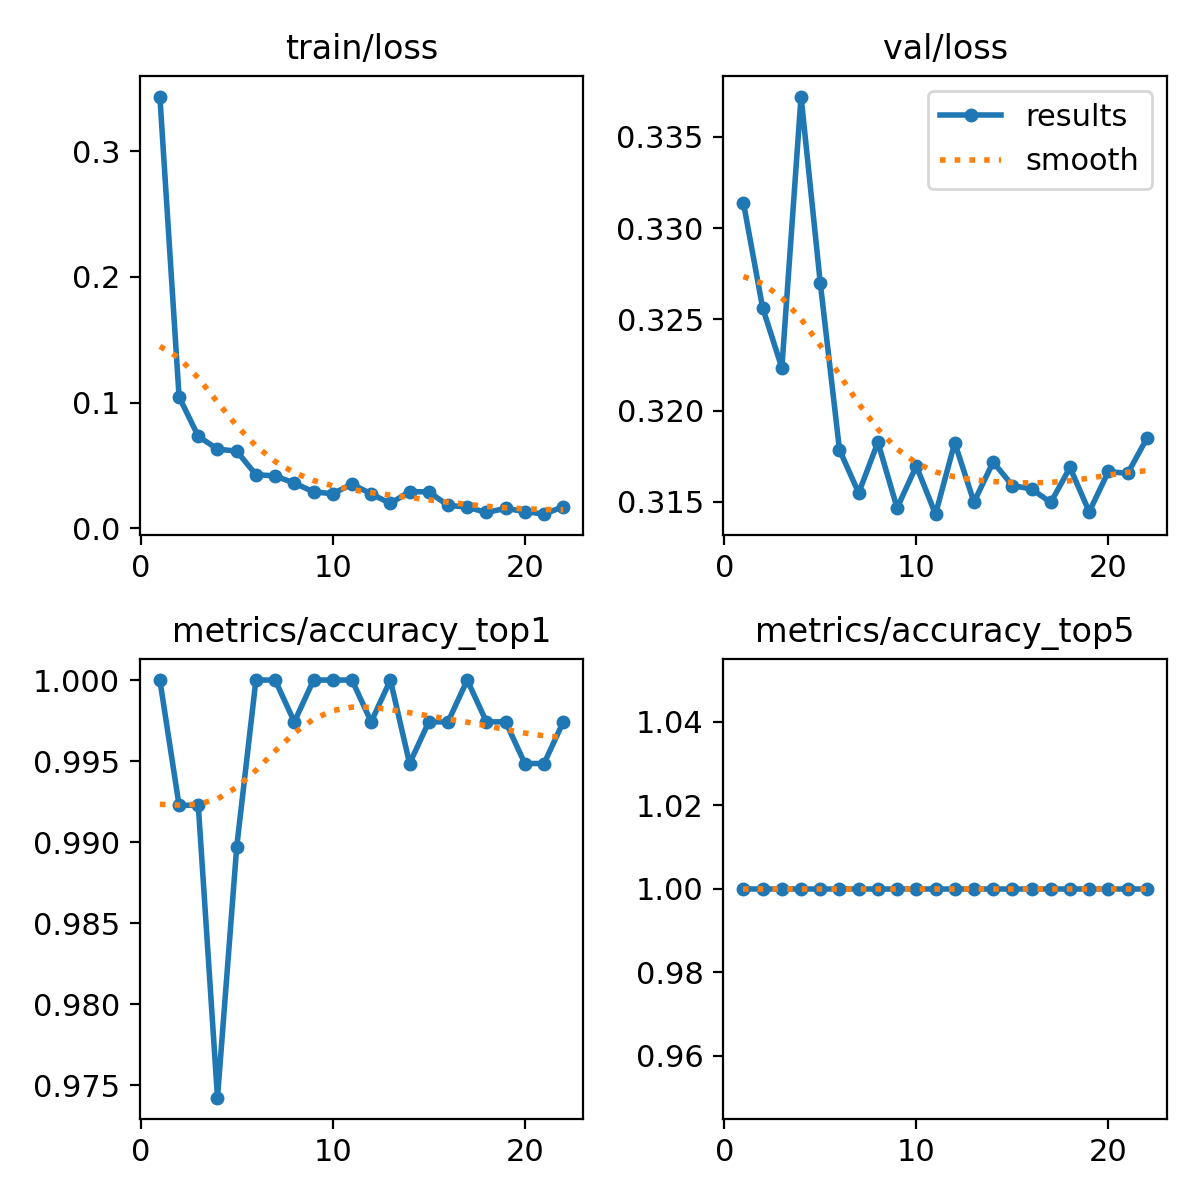

The table this chart was drawn from, first rows:
epoch, train/loss, metrics/accuracy_top1, metrics/accuracy_top5, val/loss, lr/pg0, lr/pg1, lr/pg2
1, 0.3436, 1, 1, 0.3314, 0.0002372, 0.0002372, 0.0002372
2, 0.1045, 0.9923, 1, 0.3256, 0.0004705, 0.0004705, 0.0004705
3, 0.07309, 0.9923, 1, 0.3223, 0.0006991, 0.0006991, 0.0006991
4, 0.06296, 0.9742, 1, 0.3372, 0.0006928, 0.0006928, 0.0006928
5, 0.06131, 0.9897, 1, 0.327, 0.0006928, 0.0006928, 0.0006928
6, 0.04263, 1, 1, 0.3179, 0.0006857, 0.0006857, 0.0006857
7, 0.04159, 1, 1, 0.3155, 0.0006787, 0.0006787, 0.0006787
8, 0.03592, 0.9974, 1, 0.3183, 0.0006716, 0.0006716, 0.0006716
9, 0.02891, 1, 1, 0.3147, 0.0006645, 0.0006645, 0.0006645
10, 0.02745, 1, 1, 0.317, 0.0006574, 0.0006574, 0.0006574
11, 0.03514, 1, 1, 0.3143, 0.0006504, 0.0006504, 0.0006504
12, 0.02729, 0.9974, 1, 0.3182, 0.0006433, 0.0006433, 0.0006433
13, 0.01973, 1, 1, 0.315, 0.0006362, 0.0006362, 0.0006362
14, 0.02912, 0.9949, 1, 0.3172, 0.0006292, 0.0006292, 0.0006292
15, 0.0289, 0.9974, 1, 0.3159, 0.0006221, 0.0006221, 0.0006221
16, 0.01818, 0.9974, 1, 0.3157, 0.000615, 0.000615, 0.000615
17, 0.01679, 1, 1, 0.315, 0.000608, 0.000608, 0.000608
18, 0.0125, 0.9974, 1, 0.3169, 0.0006009, 0.0006009, 0.0006009
19, 0.01575, 0.9974, 1, 0.3145, 0.0005938, 0.0005938, 0.0005938
20, 0.01327, 0.9949, 1, 0.3167, 0.0005868, 0.0005868, 0.0005868
21, 0.01116, 0.9949, 1, 0.3165, 0.0005797, 0.0005797, 0.0005797
22, 0.01717, 0.9974, 1, 0.3185, 0.0005726, 0.0005726, 0.0005726
